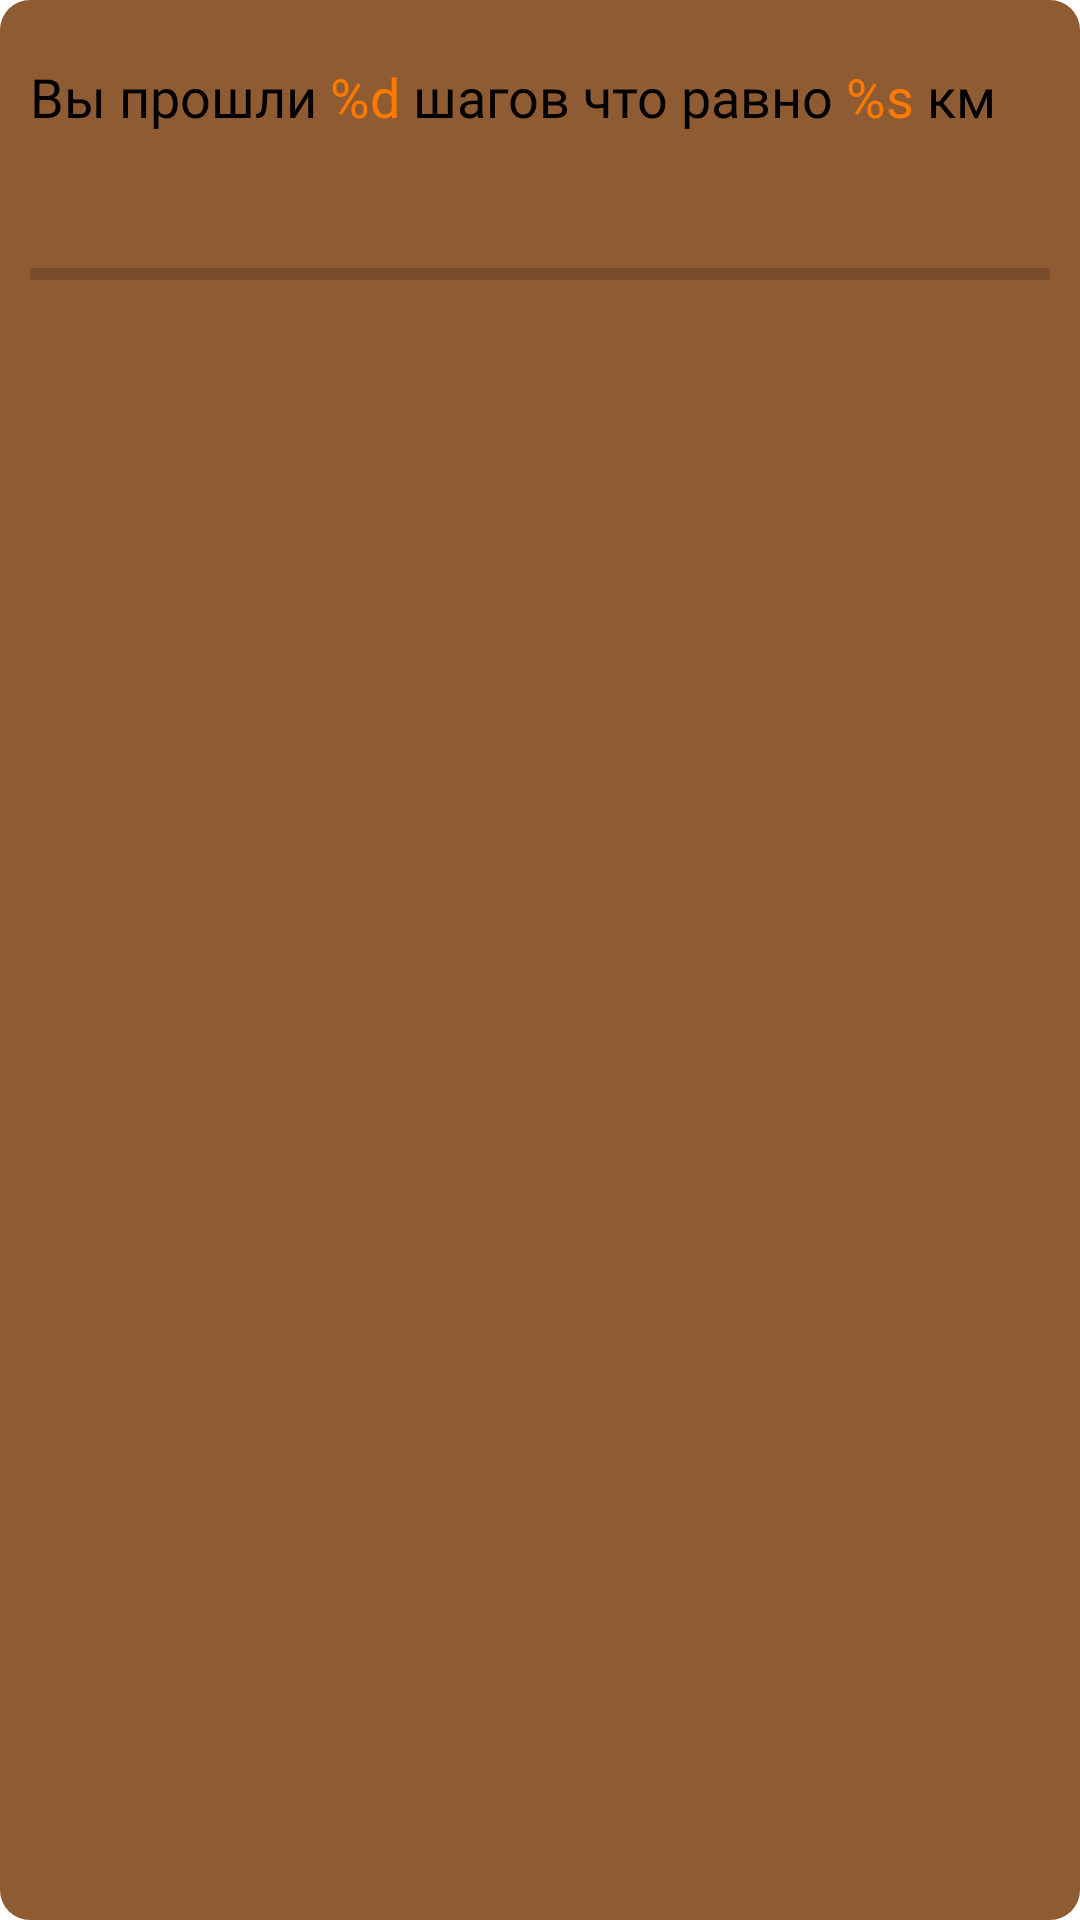

Reconstruct the res/layout file that produces this screen, plus the resources it refers to.
<!-- AndroidManifest.xml: application theme Theme.StepsFitnessGame -->
<!-- res/layout/layout_notification.xml -->
<?xml version="1.0" encoding="utf-8"?>
<LinearLayout xmlns:android="http://schemas.android.com/apk/res/android"
    xmlns:app="http://schemas.android.com/apk/res-auto"
    xmlns:tools="http://schemas.android.com/tools"
    android:orientation="vertical"
    android:layout_width="match_parent"
    android:layout_height="wrap_content"
    android:padding="10dp"
    android:background="@drawable/bc_layout_notification">

    <TextView
        android:id="@+id/tv_amount_of_steps_today"
        android:layout_width="wrap_content"
        android:layout_height="wrap_content"
        android:layout_marginTop="10dp"
        android:text="@string/statistics_amount_of_steps_passed"
        android:textColor="@color/black"
        android:textSize="18sp"
        android:fontFamily="@font/merriweather_bold"
        app:layout_constraintStart_toStartOf="parent"
        app:layout_constraintTop_toTopOf="parent" />

    <TextView
        android:id="@+id/tv_percent_of_goal_completed"
        android:layout_width="wrap_content"
        android:layout_height="wrap_content"
        android:fontFamily="@font/merriweather_bold"
        android:textColor="@color/black"
        android:textSize="14sp"
        android:layout_marginTop="20dp"
        app:layout_constraintStart_toStartOf="parent"
        app:layout_constraintTop_toBottomOf="@+id/tv_amount_of_steps_today"
        tools:text="@string/statistics_percent_of_completion" />

    <ProgressBar
        android:id="@+id/pb_daily_step_count_progress"
        style="@style/Widget.AppCompat.ProgressBar.Horizontal"
        android:layout_width="match_parent"
        android:layout_height="wrap_content"
        android:max="100"
        android:progressTint="@color/bright_orange"
        app:layout_constraintEnd_toEndOf="parent"
        app:layout_constraintStart_toStartOf="parent"
        app:layout_constraintTop_toBottomOf="@+id/tv_percent_of_goal_completed"
        tools:progress="58" />
</LinearLayout>
<!-- resources referenced by this layout -->
<resources>
  <color name="black">#FF000000</color>
  <color name="bright_orange">#FF7A00</color>
  <!-- drawable bc_layout_notification (drawable) -->
  <?xml version="1.0" encoding="utf-8"?>
  <shape android:shape="rectangle" xmlns:android="http://schemas.android.com/apk/res/android">
      <solid android:color="#8F5B33"/>
      <corners android:radius="10dp"/>
  </shape>
  <string name="statistics_amount_of_steps_passed">Вы прошли <font color="#FF7A00">%d</font> шагов что равно <font color="#FF7A00">%s</font> км</string>
  <string name="statistics_percent_of_completion"><font color="#FF7A00">%d</font>%% от цели на день</string>
  <style name="Theme.StepsFitnessGame" parent="Theme.MaterialComponents.DayNight.NoActionBar">
          
          <item name="colorPrimary">@color/purple_500</item>
          <item name="colorPrimaryVariant">@color/purple_700</item>
          <item name="colorOnPrimary">@color/white</item>
          
          <item name="colorSecondary">@color/teal_200</item>
          <item name="colorSecondaryVariant">@color/teal_700</item>
          <item name="colorOnSecondary">@color/black</item>
          
          <item name="android:statusBarColor">?attr/colorPrimaryVariant</item>
          
      </style>
  <color name="purple_500">#FF6200EE</color>
  <color name="purple_700">#FF3700B3</color>
  <color name="white">#FFFFFFFF</color>
  <color name="teal_200">#FF03DAC5</color>
  <color name="teal_700">#FF018786</color>
</resources>
